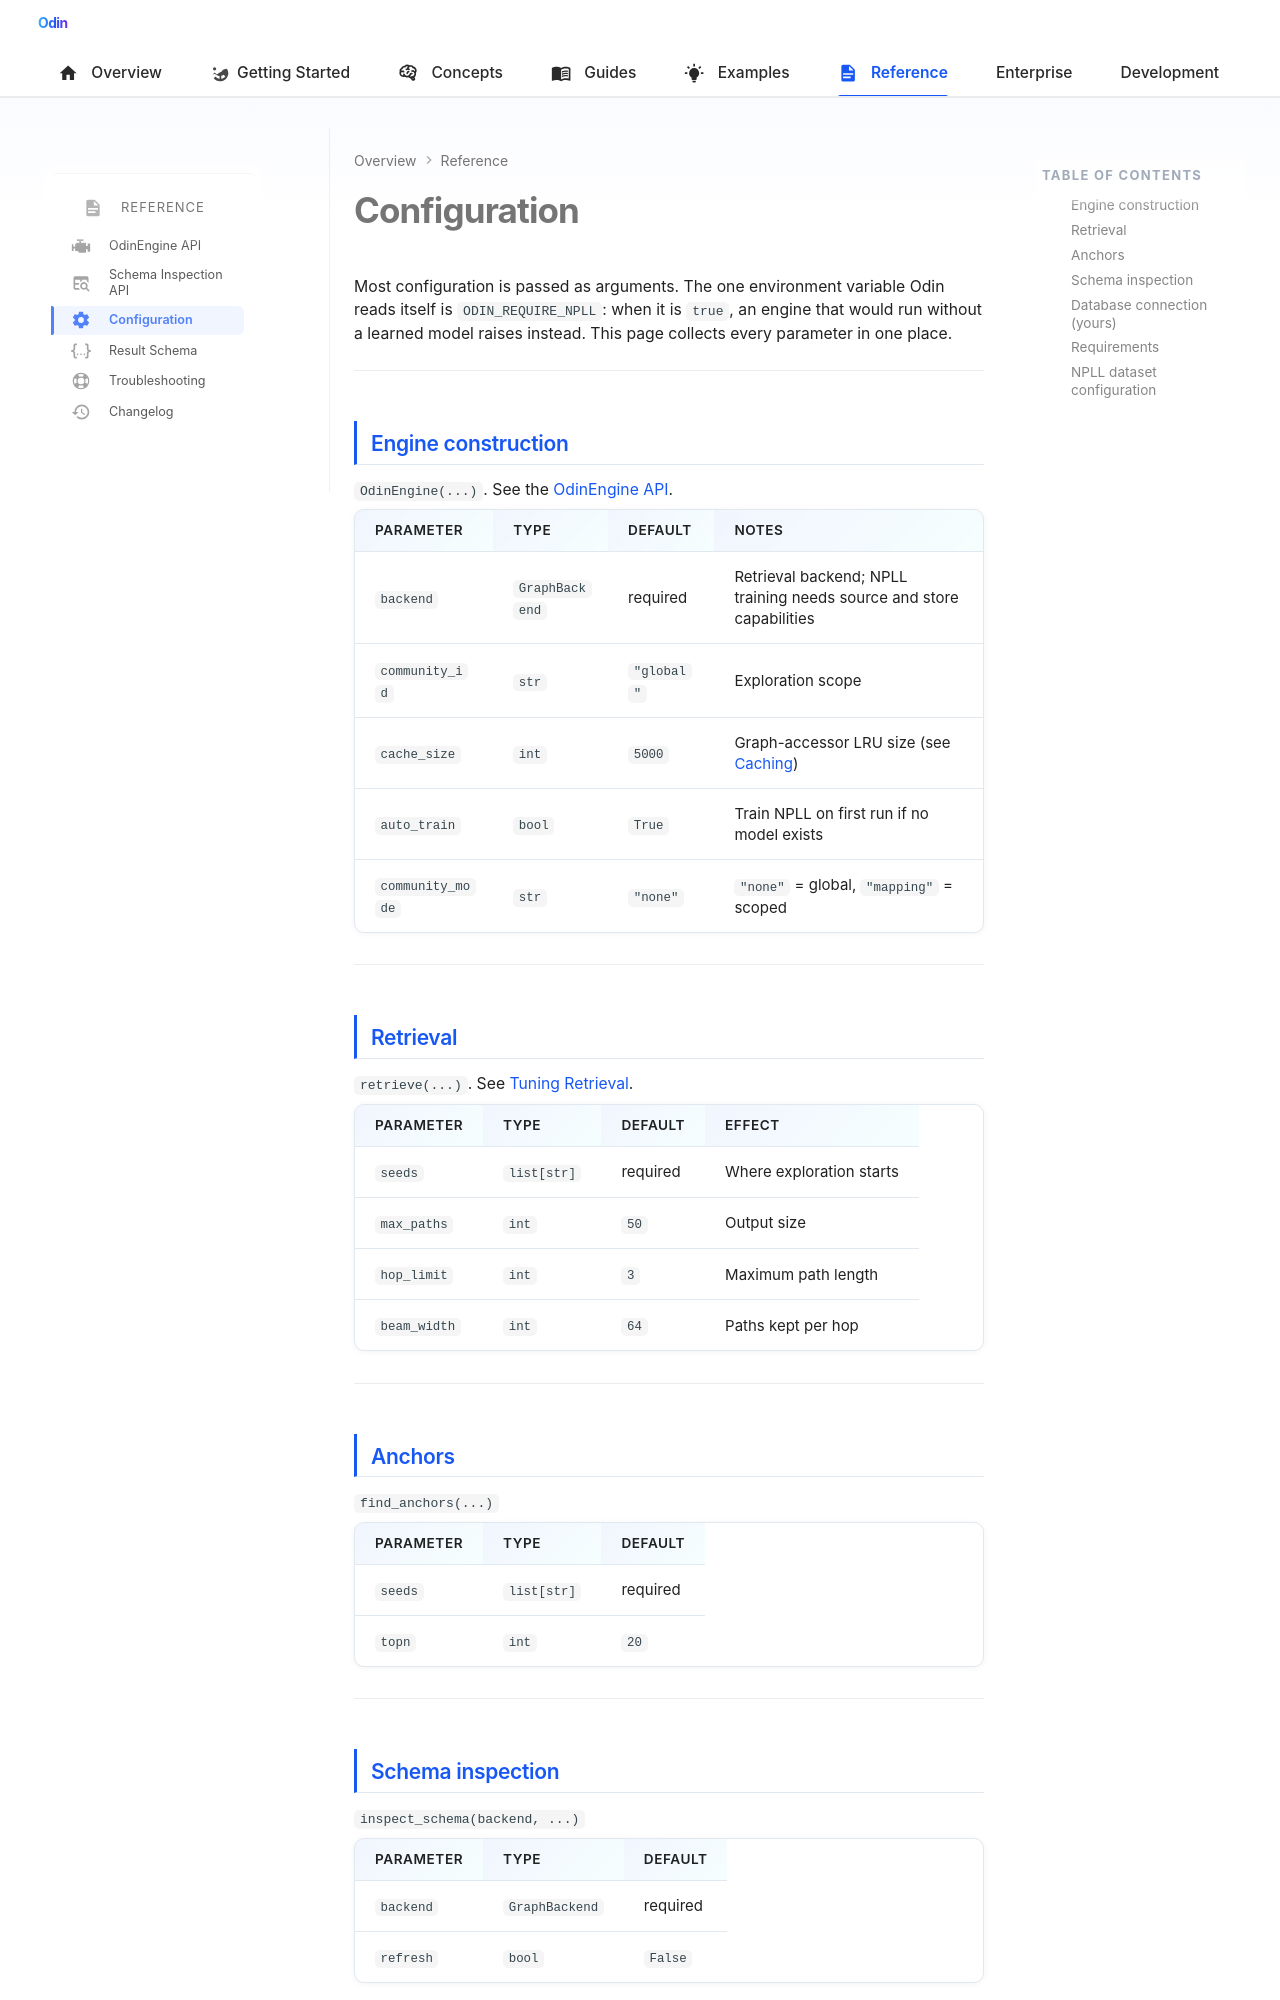

repository: Prescott-Data/Odin-1 · page: reference/configuration/index.html · generator: mkdocs

---
icon: material/cog
---

# Configuration

Most configuration is passed as arguments. The one environment variable Odin
reads itself is `ODIN_REQUIRE_NPLL`: when it is `true`, an engine that would
run without a learned model raises instead. This page collects every parameter in one place.

---

## Engine construction

`OdinEngine(...)`. See the [OdinEngine API](engine.md#constructor).

| Parameter | Type | Default | Notes |
|-----------|------|---------|-------|
| `backend` | `GraphBackend` | required | Retrieval backend; NPLL training needs source and store capabilities |
| `community_id` | `str` | `"global"` | Exploration scope |
| `cache_size` | `int` | `5000` | Graph-accessor LRU size (see [Caching](../concepts/caching.md)) |
| `auto_train` | `bool` | `True` | Train NPLL on first run if no model exists |
| `community_mode` | `str` | `"none"` | `"none"` = global, `"mapping"` = scoped |

---

## Retrieval

`retrieve(...)`. See [Tuning Retrieval](../guides/tuning.md).

| Parameter | Type | Default | Effect |
|-----------|------|---------|--------|
| `seeds` | `list[str]` | required | Where exploration starts |
| `max_paths` | `int` | `50` | Output size |
| `hop_limit` | `int` | `3` | Maximum path length |
| `beam_width` | `int` | `64` | Paths kept per hop |

---

## Anchors

`find_anchors(...)`

| Parameter | Type | Default |
|-----------|------|---------|
| `seeds` | `list[str]` | required |
| `topn` | `int` | `20` |

---

## Schema inspection

`inspect_schema(backend, ...)`

| Parameter | Type | Default |
|-----------|------|---------|
| `backend` | `GraphBackend` | required |
| `refresh` | `bool` | `False` |

`inspect_schema(backend, output_file="schema.json")`.

---
